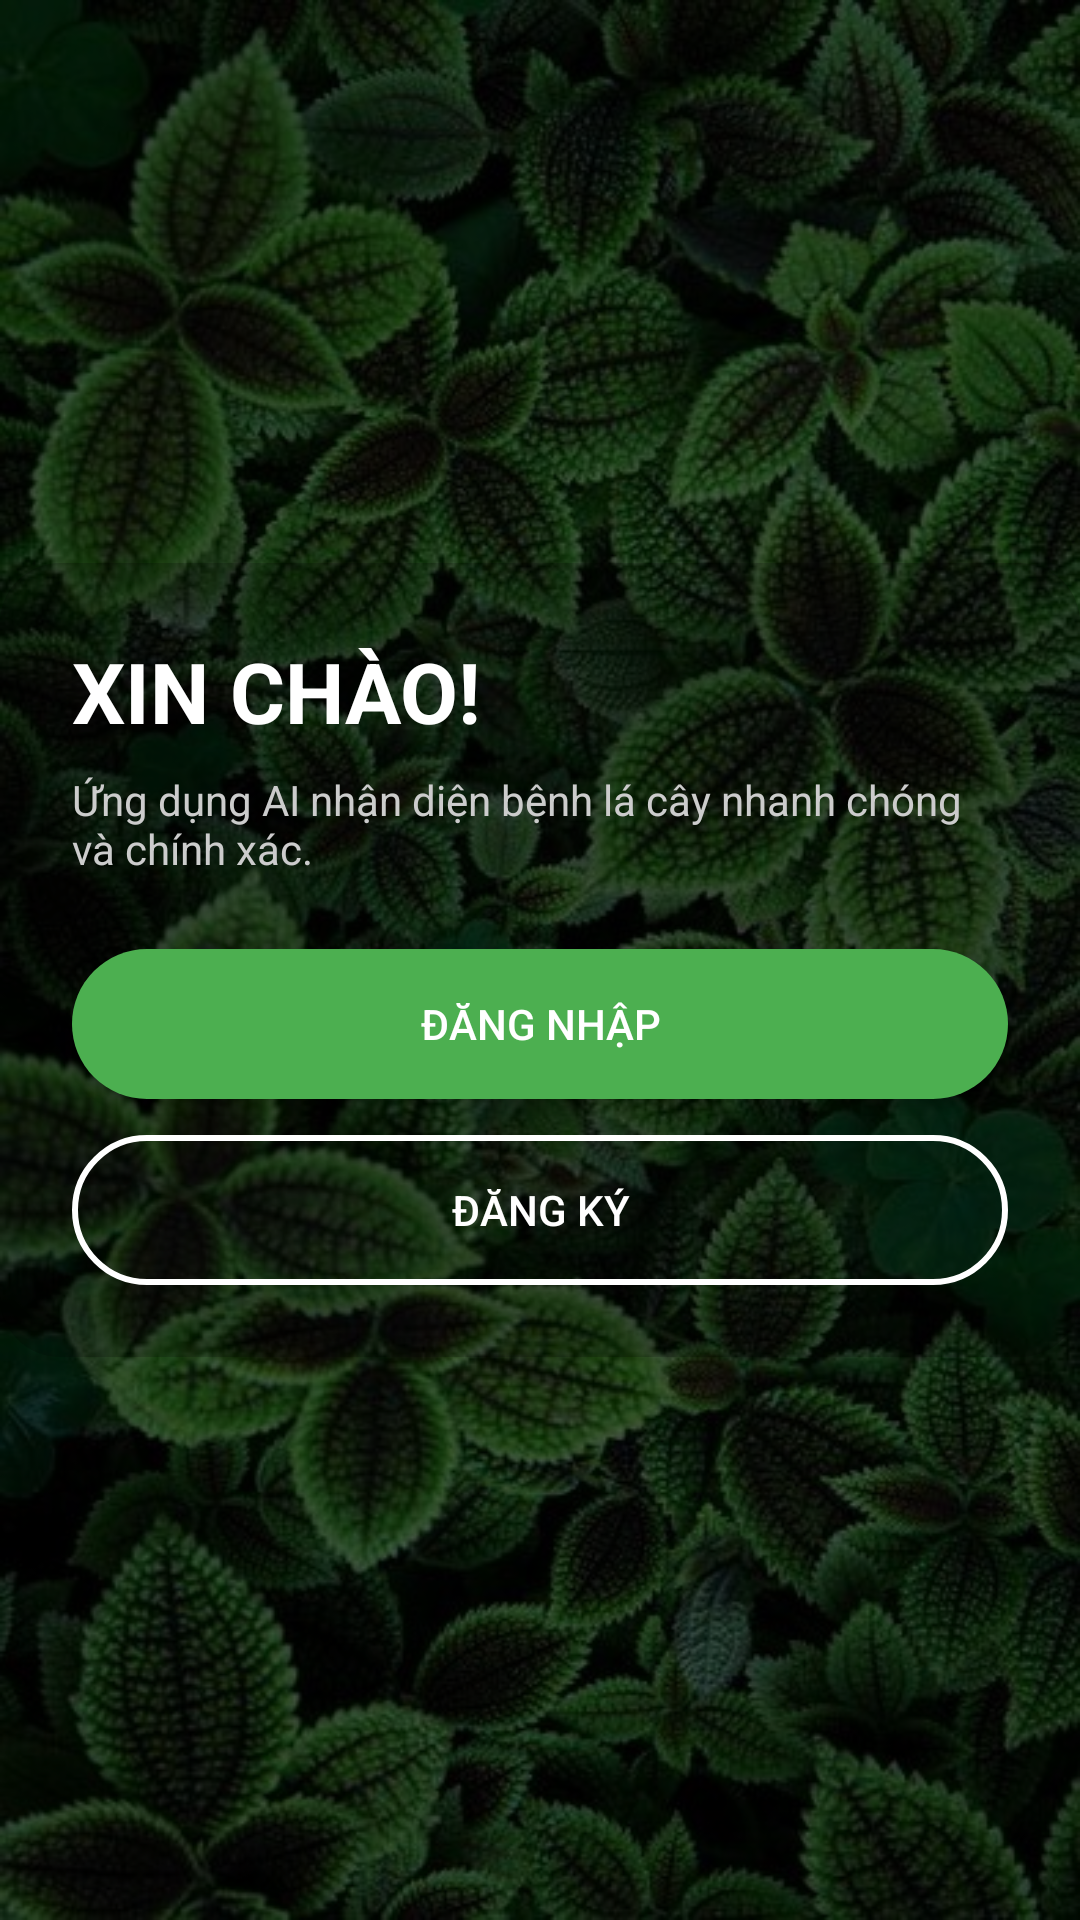

Produce the Android XML layout that renders to this screen, including the resource entries it uses.
<!-- AndroidManifest.xml: application theme Theme.DOAN_AI -->
<!-- res/layout/activity_welcome.xml -->
<?xml version="1.0" encoding="utf-8"?>
<androidx.constraintlayout.widget.ConstraintLayout xmlns:android="http://schemas.android.com/apk/res/android"
    xmlns:app="http://schemas.android.com/apk/res-auto"
    xmlns:tools="http://schemas.android.com/tools"
    android:id="@+id/main"
    android:layout_width="match_parent"
    android:layout_height="match_parent"
    android:background="@drawable/bg_leaves"
    tools:context=".WelcomeActivity">

    <View
        android:layout_width="match_parent"
        android:layout_height="match_parent"
        android:background="#99000000" />

    <LinearLayout
        android:layout_width="match_parent"
        android:layout_height="wrap_content"
        android:orientation="vertical"
        android:padding="24dp"
        android:background="@drawable/rounded_bg"
        app:layout_constraintTop_toTopOf="parent"
        app:layout_constraintBottom_toBottomOf="parent"
        app:layout_constraintStart_toStartOf="parent"
        app:layout_constraintEnd_toEndOf="parent">

        <TextView
            android:layout_width="wrap_content"
            android:layout_height="wrap_content"
            android:layout_marginBottom="8dp"
            android:text="XIN CHÀO!"
            android:textColor="@android:color/white"
            android:textSize="28sp"
            android:textStyle="bold" />

        <TextView
            android:layout_width="wrap_content"
            android:layout_height="wrap_content"
            android:text="Ứng dụng AI nhận diện bệnh lá cây nhanh chóng và chính xác."
            android:textColor="#CCCCCC"
            android:textSize="14sp"
            android:layout_marginBottom="24dp"/>

        <Button
            android:id="@+id/btnSignIn"
            android:layout_width="match_parent"
            android:layout_height="50dp"
            android:text="ĐĂNG NHẬP"
            android:textAllCaps="false"
            android:background="@drawable/btn_green"
            android:textColor="@android:color/white"
            android:layout_marginBottom="12dp"/>

        <Button
            android:id="@+id/btnSignUp"
            android:layout_width="match_parent"
            android:layout_height="50dp"
            android:text="ĐĂNG KÝ"
            android:textAllCaps="false"
            android:background="@drawable/btn_google"
            android:textColor="@android:color/white"/>
    </LinearLayout>

</androidx.constraintlayout.widget.ConstraintLayout>
<!-- resources referenced by this layout -->
<resources>
  <!-- drawable bg_leaves: png bitmap (drawable, 627400 bytes) -->
  <!-- drawable btn_google (drawable) -->
  <?xml version="1.0" encoding="utf-8"?>
  <shape xmlns:android="http://schemas.android.com/apk/res/android"
      android:shape="rectangle">
  
      
      <solid android:color="@android:color/transparent" />
  
      
      <stroke
          android:width="2dp"
          android:color="@android:color/white" />
  
      
      <corners android:radius="25dp" />
  </shape>
  <!-- drawable btn_green (drawable) -->
  <shape xmlns:android="http://schemas.android.com/apk/res/android" android:shape="rectangle">
      <solid android:color="@color/green_primary" />
      <corners android:radius="25dp"/>
  </shape>
  <!-- drawable rounded_bg (drawable) -->
  <shape xmlns:android="http://schemas.android.com/apk/res/android" android:shape="rectangle">
      <solid android:color="#33000000"/>
      <corners android:radius="20dp"/>
  </shape>
  <style name="Theme.DOAN_AI" parent="Base.Theme.DOAN_AI" />
  <color name="green_primary">#4CAF50</color>
  <style name="Base.Theme.DOAN_AI" parent="Theme.Material3.DayNight.NoActionBar">
          
          <item name="colorPrimary">#4CAF50</item>
          
      </style>
</resources>
